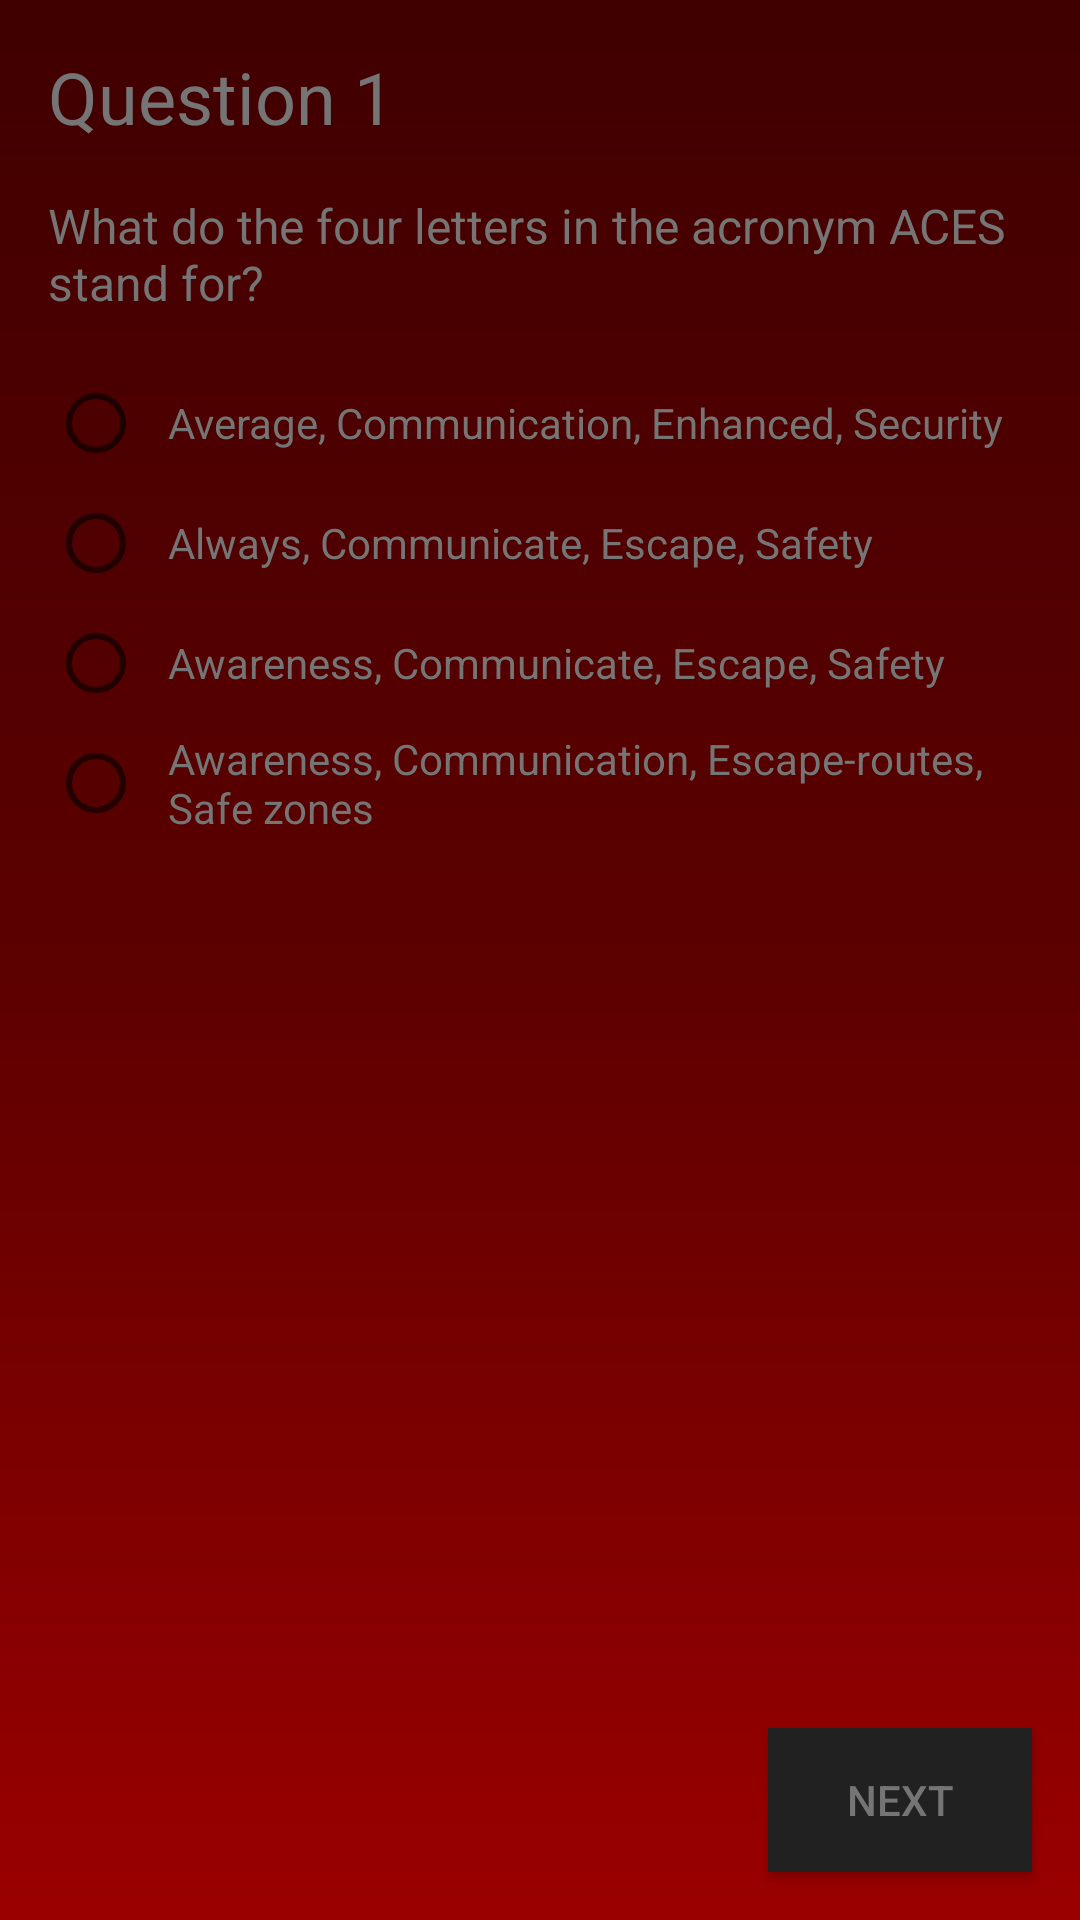

Layout XML and referenced resources for this Android screen:
<!-- AndroidManifest.xml: application theme AppTheme -->
<!-- res/layout/activity_questions1of5.xml -->
<?xml version="1.0" encoding="utf-8"?>
<RelativeLayout
    xmlns:android="http://schemas.android.com/apk/res/android"
    xmlns:app="http://schemas.android.com/apk/res-auto"
    xmlns:tools="http://schemas.android.com/tools"
    android:layout_width="match_parent"
    android:layout_height="match_parent"
    android:background="@drawable/splashbackground"
    android:orientation="vertical"
    tools:context="com.example.android.quizapp.Questions1of5Activity">

    <LinearLayout
        xmlns:android="http://schemas.android.com/apk/res/android"
        xmlns:app="http://schemas.android.com/apk/res-auto"
        xmlns:tools="http://schemas.android.com/tools"
        android:layout_width="match_parent"
        android:layout_height="match_parent"
        android:background="@drawable/splashbackground"
        android:orientation="vertical"
        tools:context="com.example.android.quizapp.Questions1of5Activity">

        <TextView
            android:layout_width="match_parent"
            android:layout_height="wrap_content"
            android:text="Question 1"
            android:textSize="24sp"
            android:layout_margin="16dp"/>
        <TextView
            android:layout_width="wrap_content"
            android:layout_height="wrap_content"
            android:text="What do the four letters in the acronym ACES stand for?"
            android:layout_marginLeft="16dp"
            android:textSize="16sp"/>
        <RadioGroup xmlns:android="http://schemas.android.com/apk/res/android"
            android:layout_width="fill_parent"
            android:layout_height="wrap_content"
            android:orientation="vertical"
            android:layout_margin="16dp"
            android:id="@+id/question1">
            <RadioButton
                android:id="@+id/radio1_question1"
                android:layout_width="wrap_content"
                android:layout_height="40dp"
                android:text="Average, Communication, Enhanced, Security"
                android:paddingLeft="8dp"
                android:textColor="#757575"/>
            <RadioButton android:id="@+id/radio2_question1"
                android:layout_width="wrap_content"
                android:layout_height="40dp"
                android:text="Always, Communicate, Escape, Safety"
                android:paddingLeft="8dp"
                android:textColor="#757575"/>
            <RadioButton android:id="@+id/radio3_question1"
                android:layout_width="wrap_content"
                android:layout_height="40dp"
                android:text="Awareness, Communicate, Escape, Safety"
                android:paddingLeft="8dp"
                android:textColor="#757575"/>
            <RadioButton android:id="@+id/radio4_question1"
                android:layout_width="wrap_content"
                android:layout_height="40dp"
                android:text="Awareness, Communication, Escape-routes, Safe zones"
                android:paddingLeft="8dp"
                android:textColor="#757575"/>
        </RadioGroup>
    </LinearLayout>
    <Button
        android:id="@+id/btnNext"
        android:layout_width="wrap_content"
        android:layout_height="wrap_content"
        android:layout_alignParentBottom="true"
        android:layout_margin="16dp"
        android:layout_alignParentRight="true"
        android:text="Next"
        android:background="@color/bodyText"
        android:onClick="nextQuestion"/>
</RelativeLayout>
<!-- resources referenced by this layout -->
<resources>
  <color name="bodyText">#212121</color>
  <!-- drawable splashbackground (drawable) -->
  <?xml version="1.0" encoding="utf-8"?>
  <shape xmlns:android="http://schemas.android.com/apk/res/android"
      android:shape="rectangle">
      <gradient
          android:startColor="#9b0000"
          android:angle="90"
          android:centerColor="#5c0000"
          android:endColor="#400000">
      </gradient>
  
  </shape>
  <style name="AppTheme" parent="Theme.AppCompat.Light.NoActionBar">
          
          <item name="colorPrimary">#212121</item>
          <item name="colorPrimaryDark">#000000</item>
          <item name="colorAccent">#9E9E9E</item>
  
          <item name="android:textColor">#757575</item>
      </style>
</resources>
